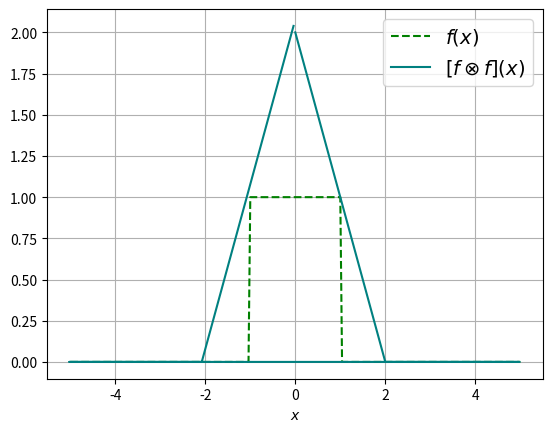

The matplotlib source for this figure:
#Question 9: Convolution of box function with itself.
import numpy as np
import matplotlib.pyplot as plt

def f(x):#Definition of the function
    if abs(x)<=1:
        sol=1
    else:
        sol=0
    return sol

N=256
x_min=-5
x_max=5
x=np.linspace(x_min,x_max,N)
del_x=x[1]-x[0]
fx=[]
for i in range(N):
        fx.append(f(x[i]))
        
k=2*np.pi* np.fft.fftfreq(N,d=del_x)
del_k=k[1]-k[0]
x_new=2*np.pi*np.fft.fftfreq(N,d=del_k) #Arranging x 

fk=np.fft.fft(fx,norm="ortho")
Fx=del_x*np.sqrt(N)*np.fft.ifft(fk**2,norm='ortho') #convolution with itself

plt.plot(x,fx,'g--')
plt.plot(x_new,np.real(Fx),'teal')
plt.legend(['$f(x)$',r'$[f\otimes f](x)$'],fontsize=14)
plt.xlabel('$x$')
plt.grid()
plt.show()
